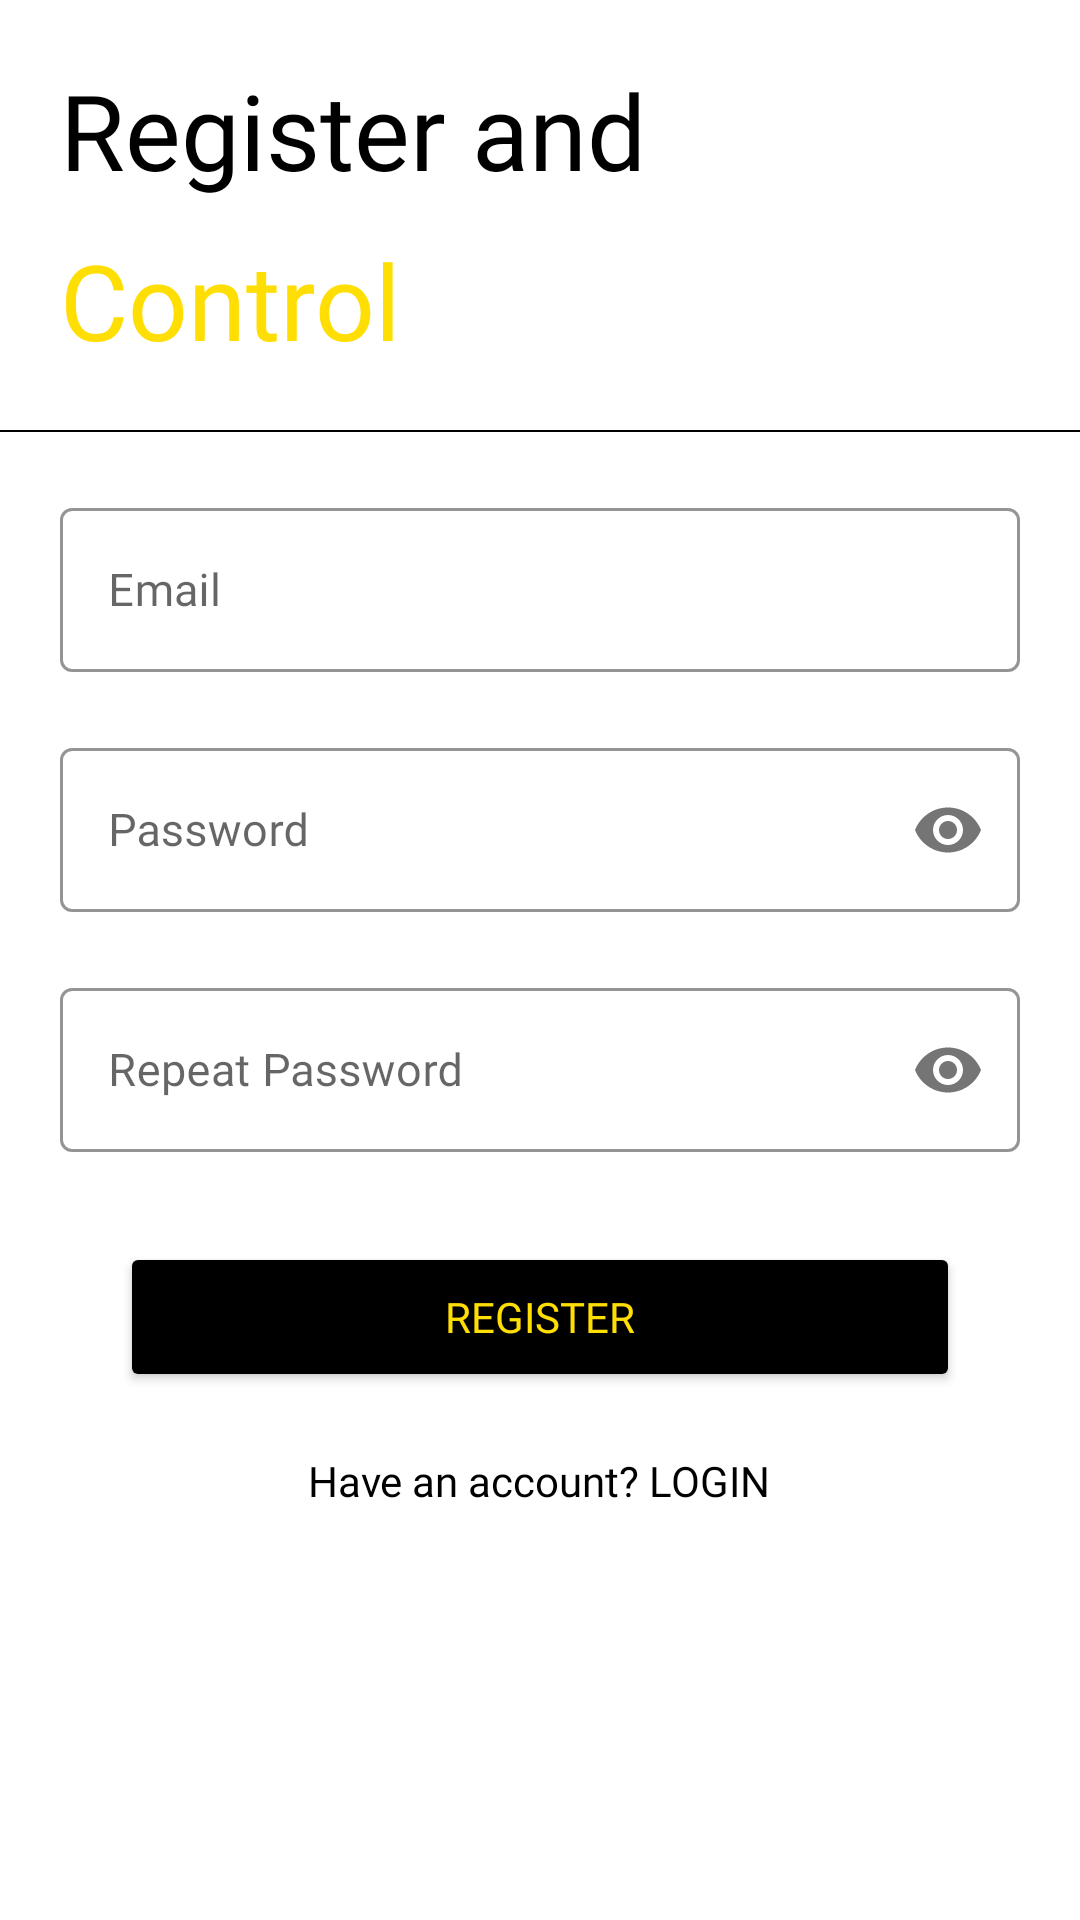

The Android layout XML behind this screen, and the referenced resources:
<!-- AndroidManifest.xml: application theme Theme.SmartSocket -->
<!-- res/layout/activity_user_register.xml -->
<?xml version="1.0" encoding="utf-8"?>
<androidx.constraintlayout.widget.ConstraintLayout xmlns:android="http://schemas.android.com/apk/res/android"
    xmlns:app="http://schemas.android.com/apk/res-auto"
    xmlns:tools="http://schemas.android.com/tools"
    android:layout_width="match_parent"
    android:background="@color/white"
    android:layout_height="match_parent"
    tools:context=".UserRegister">
    <ScrollView
        android:layout_width="match_parent"
        android:layout_height="match_parent"
        >
        <LinearLayout
            android:layout_width="match_parent"
            android:layout_height="match_parent"
            android:orientation="vertical">


            <TextView
                android:layout_width="wrap_content"
                android:layout_height="wrap_content"
                android:text="Register and"
                android:layout_marginTop="20dp"
                android:layout_marginLeft="20dp"
                android:textSize="35sp"
                android:layout_marginRight="20dp"
                android:fontFamily="@font/montserrat_bold"
                android:textColor="@color/black"/>

            <TextView
                android:layout_width="wrap_content"
                android:layout_height="wrap_content"
                android:text="Control"
                android:layout_marginTop="10dp"
                android:layout_marginLeft="20dp"
                android:textSize="35sp"
                android:layout_marginRight="20dp"
                android:fontFamily="@font/montserrat_bold"
                android:textColor="@color/yellow"/>

            <View
                android:layout_width="match_parent"
                android:layout_height="0.5dp"
                android:background="@color/black"
                android:layout_marginTop="20dp"/>


            <com.google.android.material.textfield.TextInputLayout
                app:boxStrokeColor="@color/yellow"
                style="@style/Widget.MaterialComponents.TextInputLayout.OutlinedBox"
                android:layout_width="match_parent"
                android:layout_height="60dp"
                android:layout_marginTop="20dp"
                android:layout_marginLeft="20dp"
                android:layout_marginRight="20dp"
                >
                <com.google.android.material.textfield.TextInputEditText
                    android:layout_width="match_parent"
                    android:layout_height="match_parent"
                    android:hint="Email"
                    android:textSize="15dp"
                    android:id="@+id/registeremail"
                    android:fontFamily="@font/nunitosansregular"
                    android:inputType="textEmailAddress"
                    android:paddingLeft="10dp"/>
            </com.google.android.material.textfield.TextInputLayout>
            <com.google.android.material.textfield.TextInputLayout
                app:boxStrokeColor="@color/yellow"
                style="@style/Widget.MaterialComponents.TextInputLayout.OutlinedBox"
                android:layout_width="match_parent"
                android:layout_height="60dp"
                app:passwordToggleEnabled="true"
                android:layout_marginTop="20dp"
                android:layout_marginLeft="20dp"
                android:layout_marginRight="20dp"
                >
                <com.google.android.material.textfield.TextInputEditText
                    android:layout_width="match_parent"
                    android:layout_height="match_parent"
                    android:hint="Password"
                    android:textSize="15dp"
                    android:id="@+id/registerPassword"
                    android:fontFamily="@font/nunitosansregular"
                    android:inputType="textPassword"
                    android:paddingLeft="10dp"/>
            </com.google.android.material.textfield.TextInputLayout>

            <com.google.android.material.textfield.TextInputLayout
                app:boxStrokeColor="@color/yellow"
                style="@style/Widget.MaterialComponents.TextInputLayout.OutlinedBox"
                android:layout_width="match_parent"
                android:layout_height="60dp"
                app:passwordToggleEnabled="true"
                android:layout_marginTop="20dp"
                android:layout_marginLeft="20dp"
                android:layout_marginRight="20dp"
                >
                <com.google.android.material.textfield.TextInputEditText
                    android:layout_width="match_parent"
                    android:layout_height="match_parent"
                    android:hint="Repeat Password"
                    android:textSize="15dp"
                    android:id="@+id/registerConfirmPassword"
                    android:fontFamily="@font/nunitosansregular"
                    android:inputType="textPassword"
                    android:paddingLeft="10dp"/>
            </com.google.android.material.textfield.TextInputLayout>


            <Button
                android:id="@+id/registerUser"
                android:layout_width="match_parent"
                android:layout_height="50dp"
                android:layout_marginRight="40dp"
                android:layout_marginLeft="40dp"
                android:layout_marginTop="30dp"
                android:text="Register"
                android:backgroundTint="@color/black"
                android:layout_marginBottom="20dp"
                android:fontFamily="@font/montserrat_bold"
                android:textColor="@color/yellow"/>

            <TextView
                android:id="@+id/loginLink"
                android:layout_width="wrap_content"
                android:layout_height="wrap_content"
                android:text="Have an account? LOGIN"
                android:layout_gravity="center"
                android:layout_marginBottom="20dp"
                android:fontFamily="@font/montserrat_bold"
                android:textColor="@color/black"/>


        </LinearLayout>
    </ScrollView>

</androidx.constraintlayout.widget.ConstraintLayout>
<!-- resources referenced by this layout -->
<resources>
  <color name="black">#FF000000</color>
  <color name="white">#FFFFFFFF</color>
  <color name="yellow">#ffde03</color>
  <style name="Theme.SmartSocket" parent="Theme.MaterialComponents.DayNight.NoActionBar">
          
          <item name="colorPrimary">@color/purple_500</item>
          <item name="colorPrimaryVariant">@color/purple_700</item>
          <item name="colorOnPrimary">@color/white</item>
          
          <item name="colorSecondary">@color/teal_200</item>
          <item name="colorSecondaryVariant">@color/teal_700</item>
          <item name="colorOnSecondary">@color/black</item>
          
          <item name="android:statusBarColor" tools:targetApi="l">?attr/colorPrimaryVariant</item>
          <item name="android:windowDisablePreview">true</item>
  
          <item name="android:windowIsTranslucent">true</item>
          
      </style>
  
  
  
  
      -
  <color name="purple_500">#FF6200EE</color>
  <color name="purple_700">#FF3700B3</color>
  <color name="teal_200">#FF03DAC5</color>
  <color name="teal_700">#FF018786</color>
</resources>
